The GitHub repository penoFahmi/pelatihan-model-sawit contains a labelled image folder "dataset_split_v2" with 4 categories: lewat matang, matang, mengkal, mentah. Examples follow, each with its label.

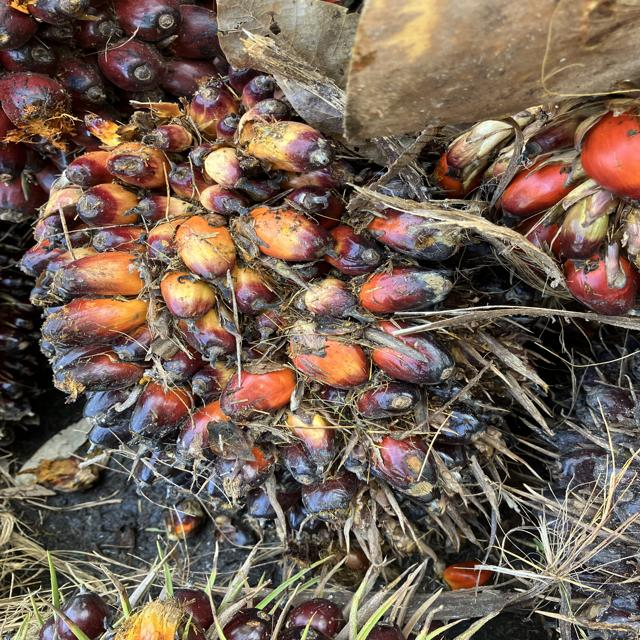
Label: matang

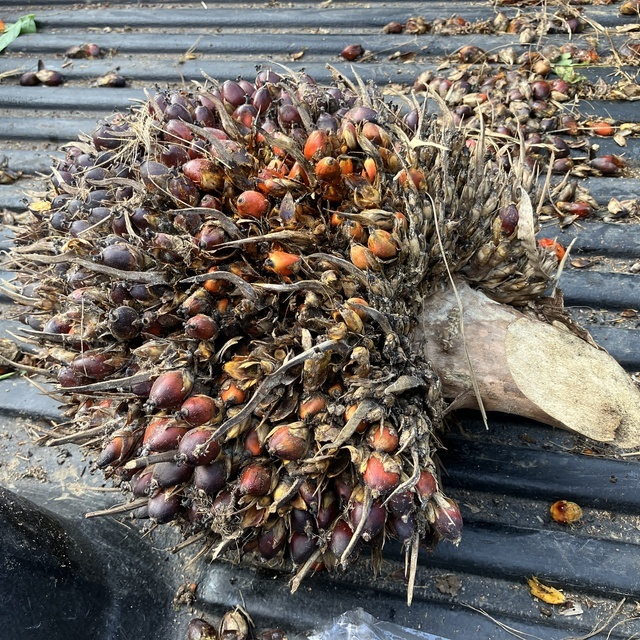
Label: lewat matang

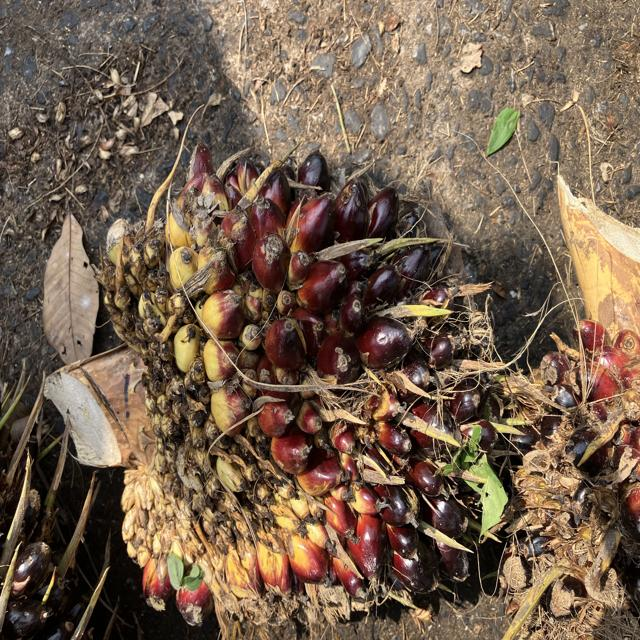
Label: mentah

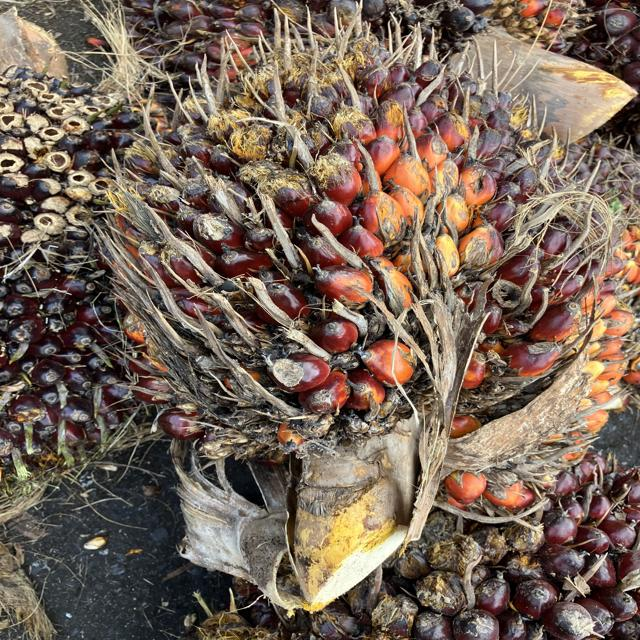
Label: matang

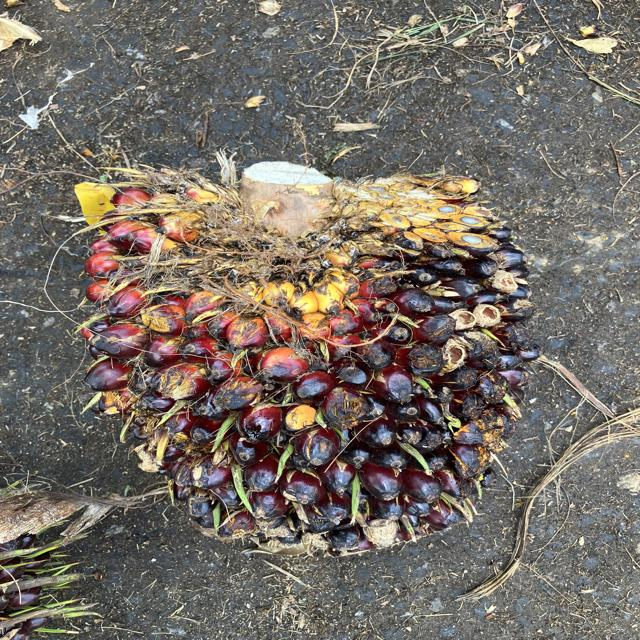
Label: mengkal

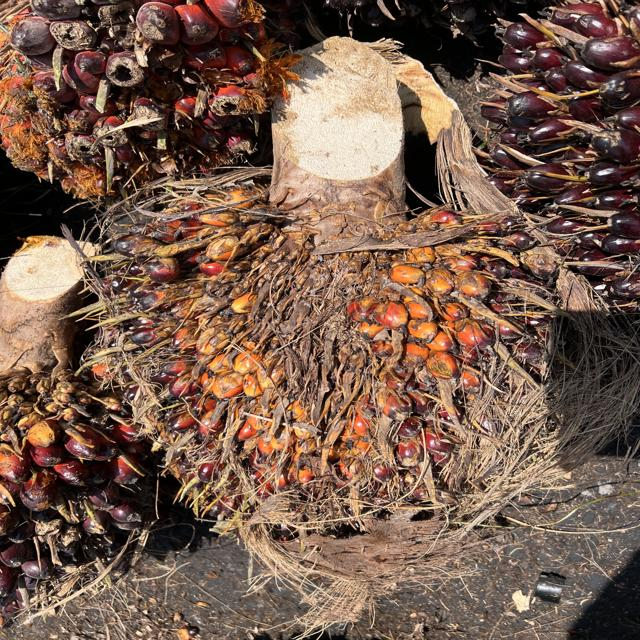
Label: mengkal
